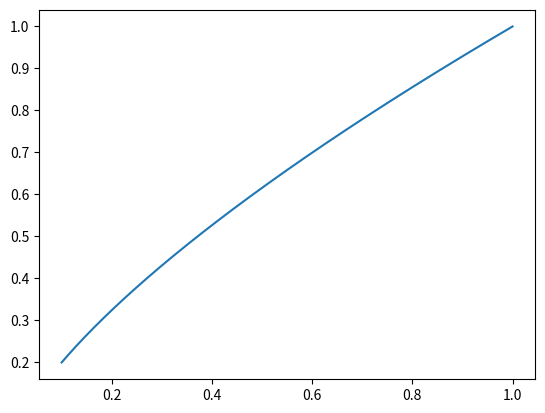

Recreate this plot in Python.
from numpy import empty, linspace
from matplotlib.pyplot import plot, savefig, grid, legend, show

def y(k, x):
	return x**(k)


x = linspace (0.1,1,10000)


plot (x, y(0.7, x))
show ()